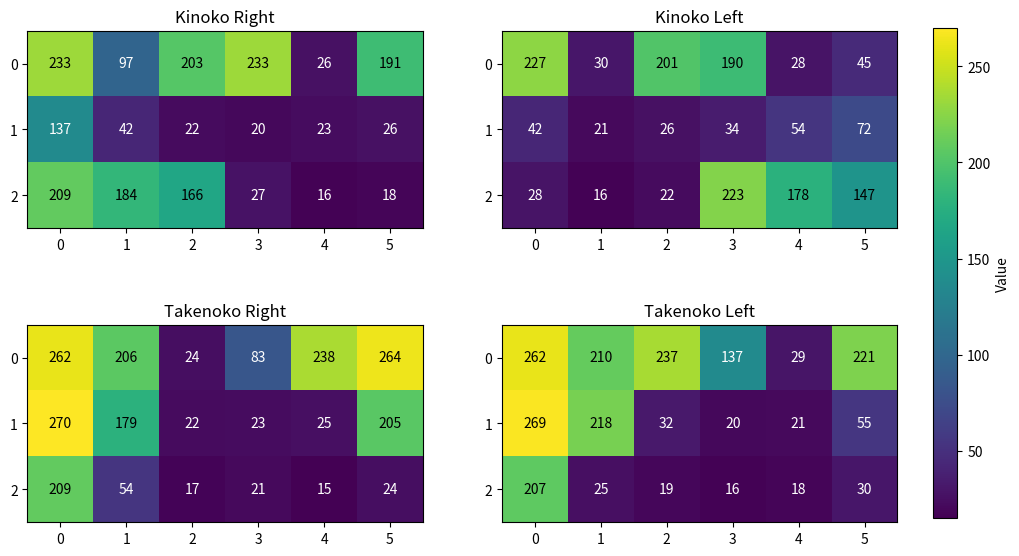

Reproduce this figure in Python.
import numpy as np
import matplotlib.pyplot as plt

# 6x3 heatmap data
datasets = [
    [233, 97, 203, 233, 26, 191, 137, 42, 22, 20, 23, 26, 209, 184, 166, 27, 16, 18],
    [227, 30, 201, 190, 28, 45, 42, 21, 26, 34, 54, 72, 28, 16, 22, 223, 178, 147],
    [262, 206, 24, 83, 238, 264, 270, 179, 22, 23, 25, 205, 209, 54, 17, 21, 15, 24],
    [262, 210, 237, 137, 29, 221, 269, 218, 32, 20, 21, 55, 207, 25, 19, 16, 18, 30]
]

titles = [
    "Kinoko Right",
    "Kinoko Left",
    "Takenoko Right",
    "Takenoko Left"
]

# Convert each dataset into 3 rows x 6 columns
heatmaps = [np.array(d).reshape(3, 6) for d in datasets]

# Unified color scale
vmin = min(min(d) for d in datasets)
vmax = max(max(d) for d in datasets)
threshold = (vmin + vmax) / 2  # threshold for text color switching

# Create 2x2 layout
fig, axes = plt.subplots(2, 2, figsize=(12, 7))
axes = axes.flatten()

for ax, hm, title in zip(axes, heatmaps, titles):
    im = ax.imshow(hm, vmin=vmin, vmax=vmax)
    ax.set_title(title)
    ax.set_xticks(range(hm.shape[1]))
    ax.set_yticks(range(hm.shape[0]))

    # Draw numbers at the center of each cell
    for i in range(hm.shape[0]):
        for j in range(hm.shape[1]):
            value = hm[i, j]
            text_color = "white" if value < threshold else "black"
            ax.text(
                j, i, str(value),
                ha="center", va="center",
                fontsize=10, color=text_color
            )

# Keep the layout fixed and place the colorbar at the far right
fig.subplots_adjust(right=0.85)
cbar_ax = fig.add_axes([0.88, 0.15, 0.02, 0.7])
cbar = fig.colorbar(im, cax=cbar_ax)
cbar.set_label("Value")

plt.show()
